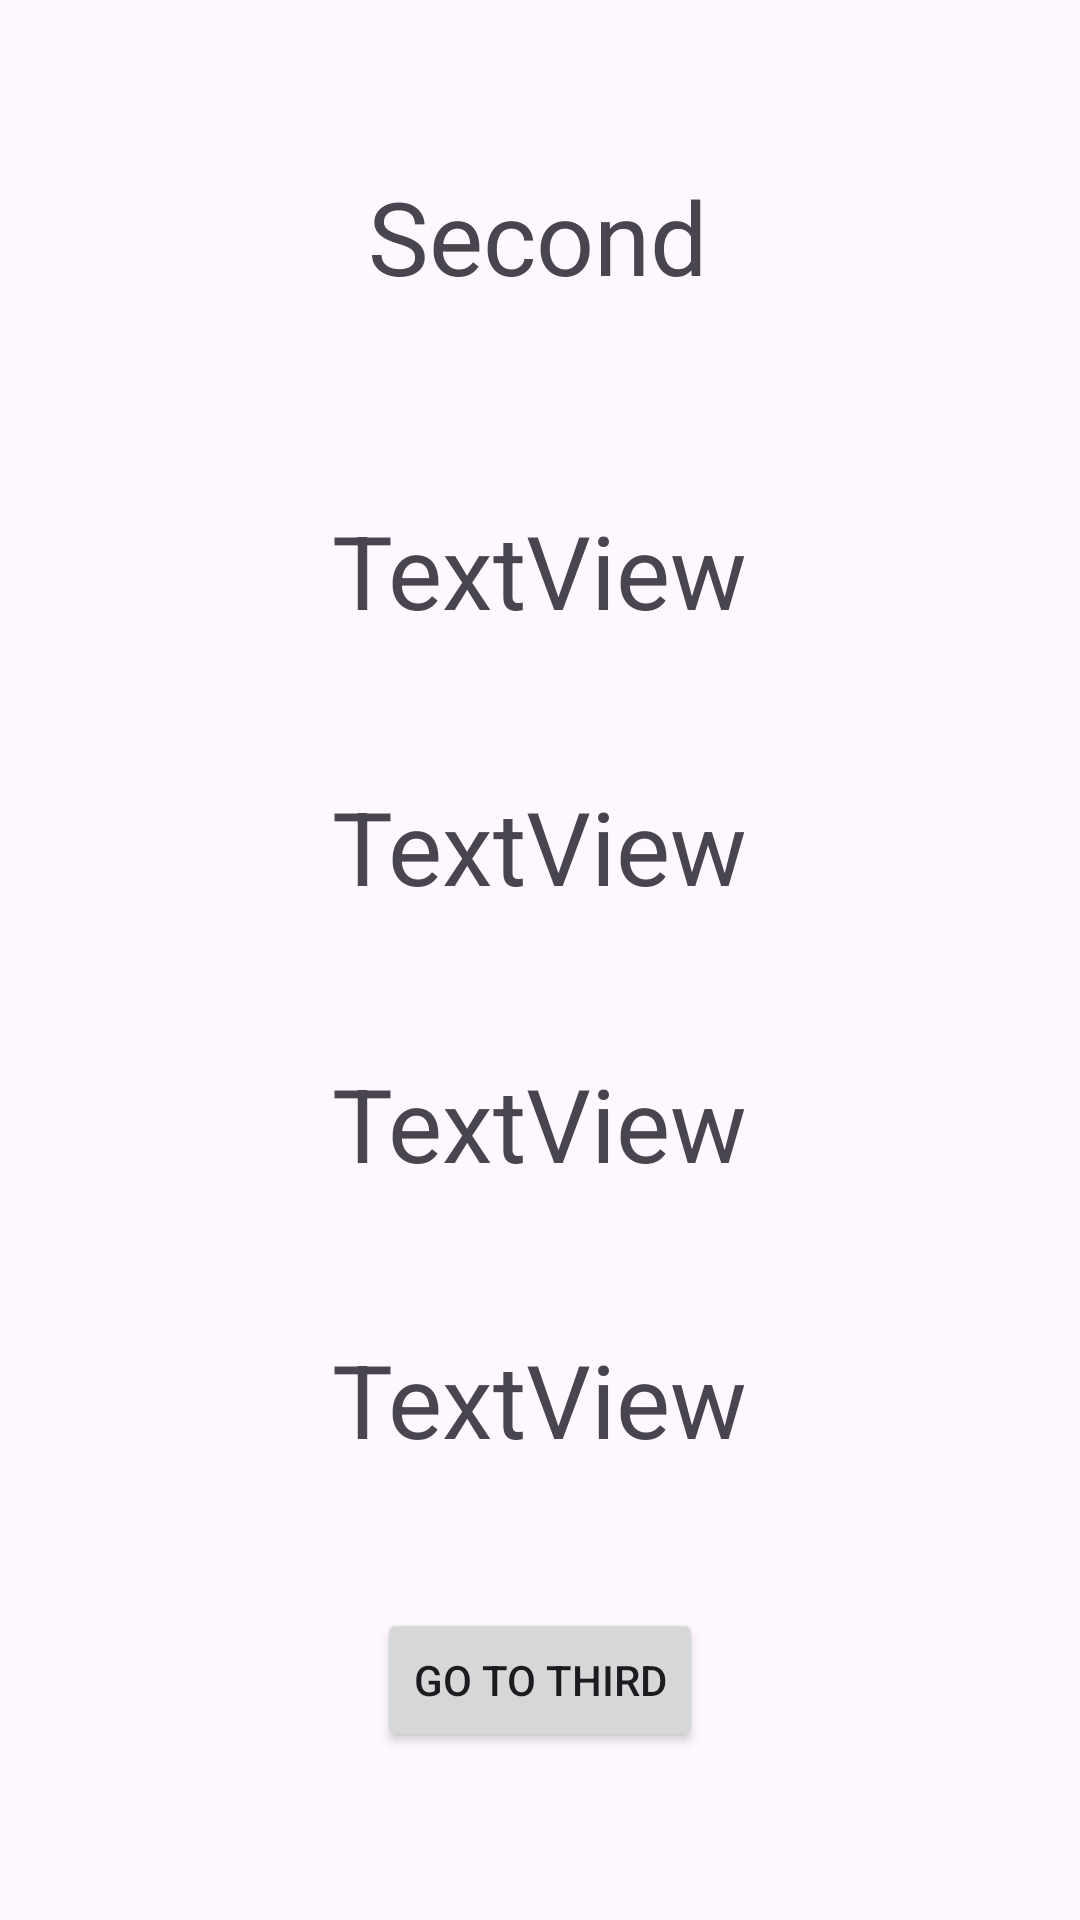

Write the Android layout XML for this screen, with the resource values it uses.
<!-- AndroidManifest.xml: application theme Theme.Kotlinnavcomposestudy -->
<!-- res/layout/fragment_second.xml -->
<?xml version="1.0" encoding="utf-8"?>
<androidx.constraintlayout.widget.ConstraintLayout xmlns:android="http://schemas.android.com/apk/res/android"
    xmlns:app="http://schemas.android.com/apk/res-auto"
    xmlns:tools="http://schemas.android.com/tools"
    android:layout_width="match_parent"
    android:layout_height="match_parent"
    tools:context=".SecondFragment">

    <TextView
        android:id="@+id/evliMiTextView"
        android:layout_width="234dp"
        android:layout_height="52dp"
        android:text="TextView"
        android:textAlignment="center"
        android:textSize="34sp"
        app:layout_constraintBottom_toTopOf="@+id/buttonGoToThird"
        app:layout_constraintEnd_toEndOf="parent"
        app:layout_constraintHorizontal_bias="0.497"
        app:layout_constraintStart_toStartOf="parent"
        app:layout_constraintTop_toBottomOf="@+id/heightTextView"
        app:layout_constraintVertical_bias="0.5" />

    <TextView
        android:id="@+id/heightTextView"
        android:layout_width="234dp"
        android:layout_height="52dp"
        android:text="TextView"
        android:textAlignment="center"
        android:textSize="34sp"
        app:layout_constraintBottom_toTopOf="@+id/evliMiTextView"
        app:layout_constraintEnd_toEndOf="parent"
        app:layout_constraintHorizontal_bias="0.497"
        app:layout_constraintStart_toStartOf="parent"
        app:layout_constraintTop_toBottomOf="@+id/yasTextView"
        app:layout_constraintVertical_bias="0.5" />

    <TextView
        android:id="@+id/yasTextView"
        android:layout_width="234dp"
        android:layout_height="52dp"
        android:text="TextView"
        android:textAlignment="center"
        android:textSize="34sp"
        app:layout_constraintBottom_toTopOf="@+id/heightTextView"
        app:layout_constraintEnd_toEndOf="parent"
        app:layout_constraintHorizontal_bias="0.497"
        app:layout_constraintStart_toStartOf="parent"
        app:layout_constraintTop_toBottomOf="@+id/adTextView"
        app:layout_constraintVertical_bias="0.5" />

    <TextView
        android:id="@+id/textView2"
        android:layout_width="164dp"
        android:layout_height="71dp"
        android:layout_marginTop="56dp"
        android:text="Second"
        android:textAlignment="center"
        android:textSize="34sp"
        app:layout_constraintEnd_toEndOf="parent"
        app:layout_constraintHorizontal_bias="0.497"
        app:layout_constraintStart_toStartOf="parent"
        app:layout_constraintTop_toTopOf="parent" />

    <Button
        android:id="@+id/buttonGoToThird"
        android:layout_width="wrap_content"
        android:layout_height="wrap_content"
        android:layout_marginBottom="56dp"
        android:text="Go To Third"
        app:layout_constraintBottom_toBottomOf="parent"
        app:layout_constraintEnd_toEndOf="parent"
        app:layout_constraintStart_toStartOf="parent" />

    <TextView
        android:id="@+id/adTextView"
        android:layout_width="234dp"
        android:layout_height="52dp"
        android:text="TextView"
        android:textAlignment="center"
        android:textSize="34sp"
        app:layout_constraintBottom_toTopOf="@+id/yasTextView"
        app:layout_constraintEnd_toEndOf="parent"
        app:layout_constraintHorizontal_bias="0.497"
        app:layout_constraintStart_toStartOf="parent"
        app:layout_constraintTop_toBottomOf="@+id/textView2"
        app:layout_constraintVertical_bias="0.5" />
</androidx.constraintlayout.widget.ConstraintLayout>
<!-- resources referenced by this layout -->
<resources>
  <style name="Theme.Kotlinnavcomposestudy" parent="Base.Theme.Kotlinnavcomposestudy" />
  <style name="Base.Theme.Kotlinnavcomposestudy" parent="Theme.Material3.DayNight.NoActionBar">
          
          
      </style>
</resources>
